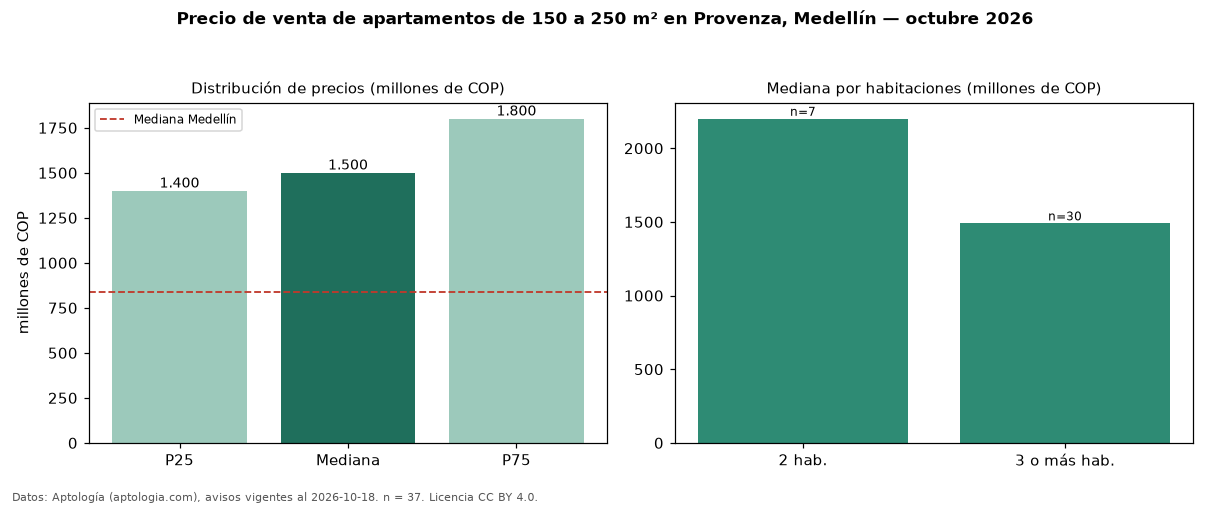

Values plotted in this chart, from the file beside it:
seccion, metrica, valor, moneda, n
filtro, area5, de 150 a 250 m², , 37
precio, p25, 1400000000, COP, 37
precio, mediana, 1500000000, COP, 37
precio, p75, 1800000000, COP, 37
precio, minimo, 1100000000, COP, 37
precio, maximo, 3400000000, COP, 37
m2, mediana_precio_m2, 8682635, COP, 37
m2, area_mediana_m2, 176.0, m2, 37
admin, mediana_admin_mes, 1100000, COP, 29
banos, mediana_banos, 4.0, , 
parqueadero, pct_con_parqueadero, 97.3, %, 37
estrato, estrato_mas_frecuente, 6, , 37
habitaciones, 2, 2200000000, COP, 7
habitaciones, 3+, 1490000000, COP, 30
ciudad, mediana_ciudad_referencia, 840000000, COP, 
ciudad, mediana_m2_ciudad, 7500000, COP, 
fuente, fecha_datos, 2026-10-18, , 
fuente, atribucion, https://www.aptologia.com/venta/medellin…, , 
fuente, licencia, CC BY 4.0, , 
